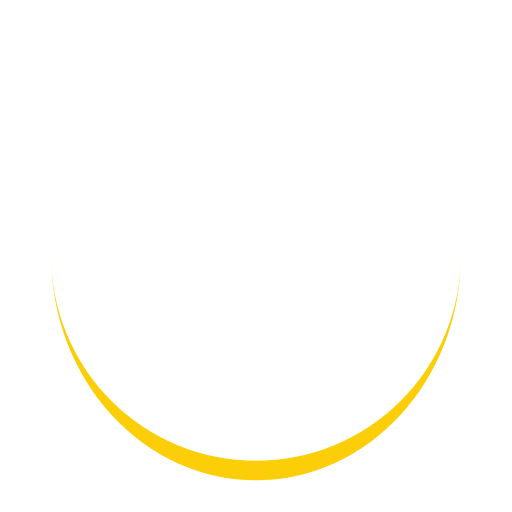
t = 0.00 s
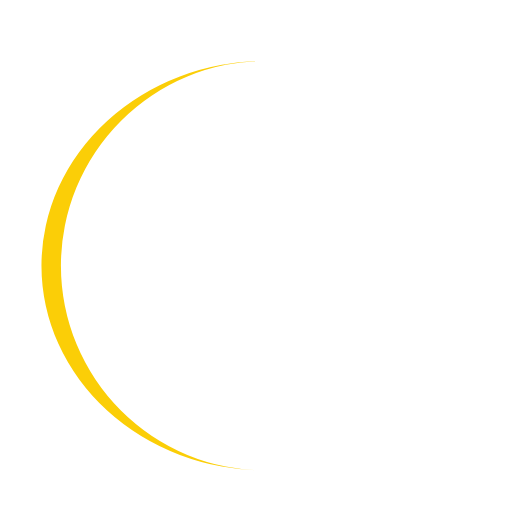
t = 0.25 s
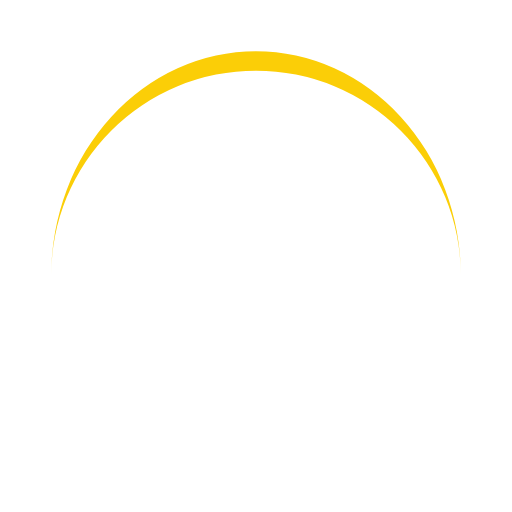
t = 0.50 s
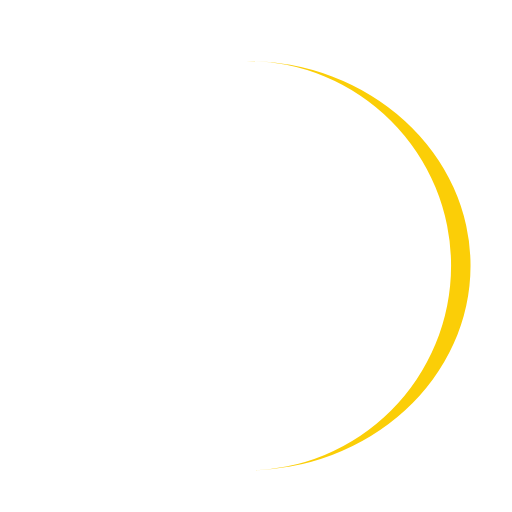
t = 0.75 s

The animated SVG that drew these frames (rendered in a browser with its animation timeline set to each time). Animation: 1 SMIL element (animateTransform=1); one cycle of 1.00 s, repeats indefinitely.

<?xml version="1.0" encoding="utf-8"?>
<svg xmlns="http://www.w3.org/2000/svg" xmlns:xlink="http://www.w3.org/1999/xlink" style="margin: auto; background: none; display: block; shape-rendering: auto;" width="81px" height="81px" viewBox="0 0 100 100" preserveAspectRatio="xMidYMid">
<path d="M10 50A40 40 0 0 0 90 50A40 43.8 0 0 1 10 50" fill="#fbce07" stroke="none" transform="rotate(342.937 50 51.9)">
  <animateTransform attributeName="transform" type="rotate" dur="1s" repeatCount="indefinite" keyTimes="0;1" values="0 50 51.9;360 50 51.9"></animateTransform>
</path>
<!-- [ldio] generated by https://loading.io/ --></svg>